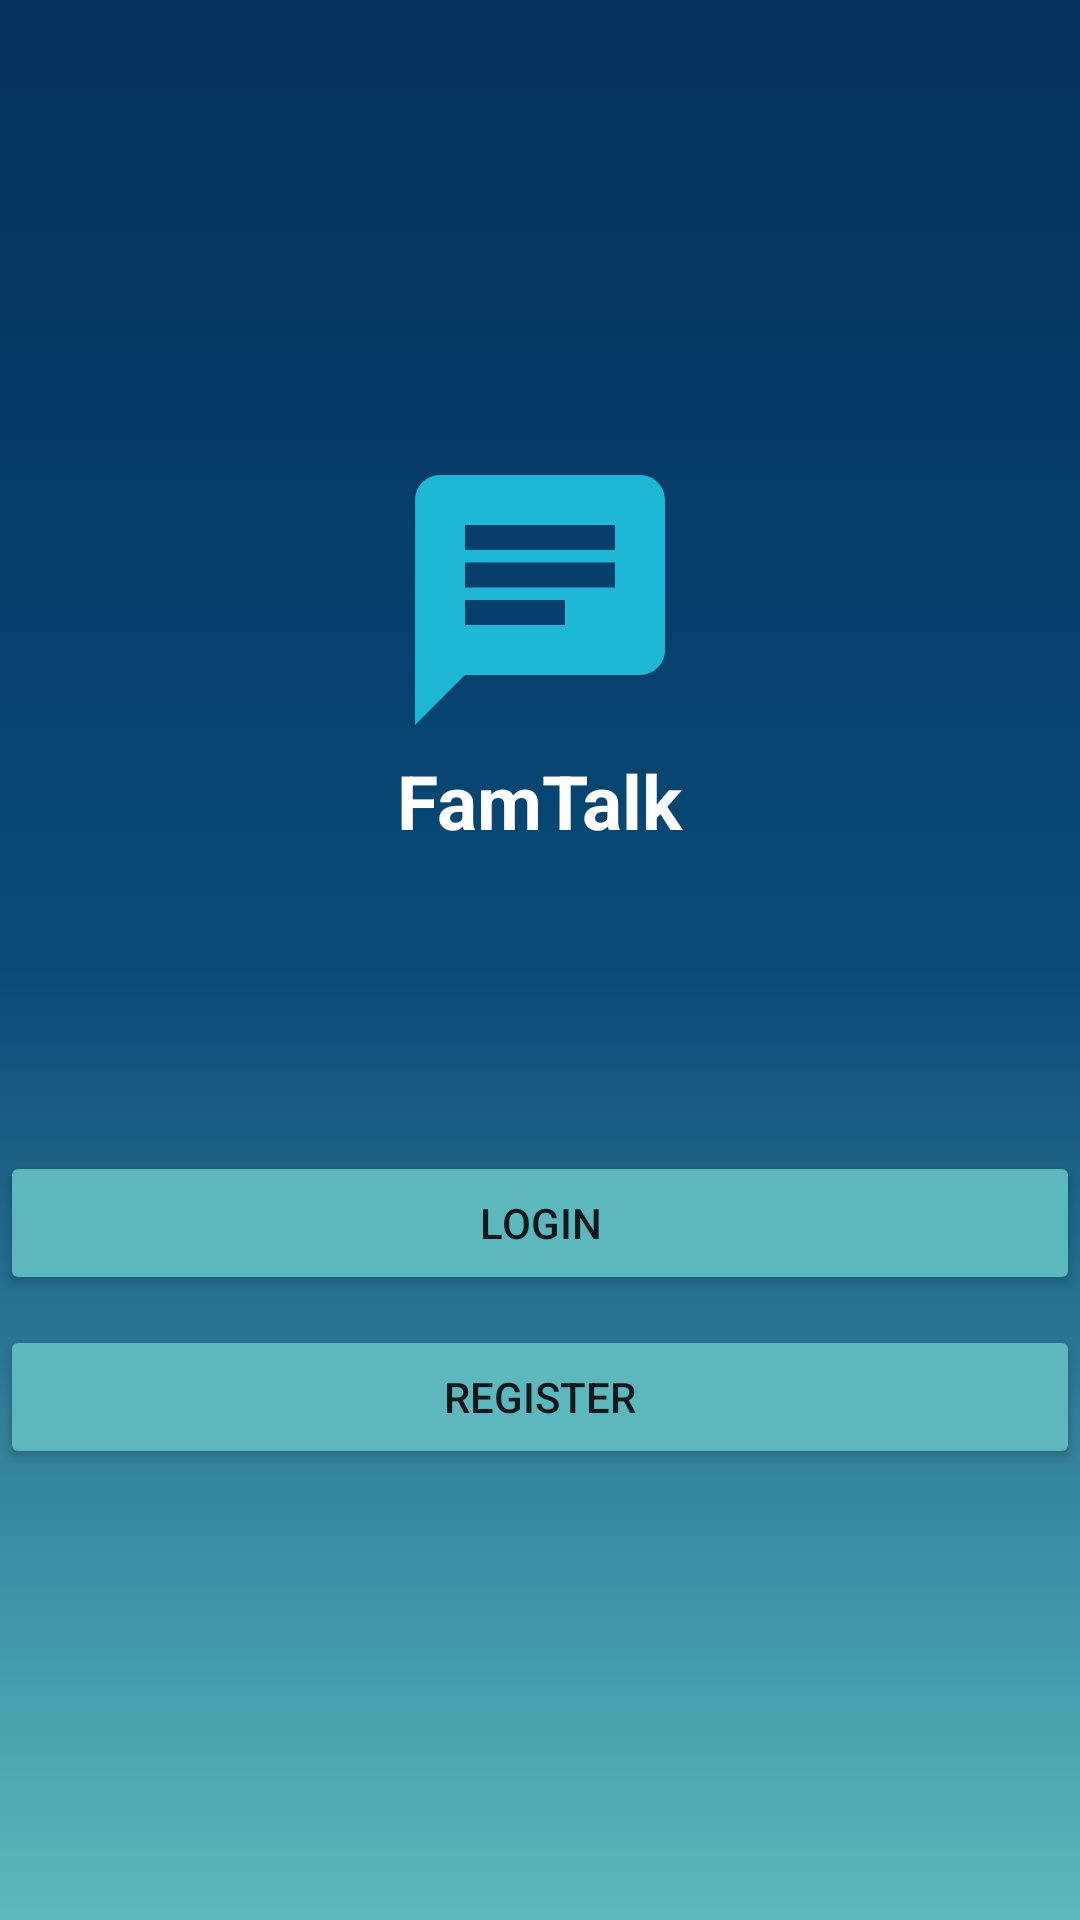

Android layout source for this screen:
<!-- AndroidManifest.xml: application theme Theme.FamTalk -->
<!-- res/layout/activity_start.xml -->
<?xml version="1.0" encoding="utf-8"?>
<LinearLayout xmlns:android="http://schemas.android.com/apk/res/android"
    xmlns:app="http://schemas.android.com/apk/res-auto"
    xmlns:tools="http://schemas.android.com/tools"
    android:layout_width="match_parent"
    android:gravity="center"
    android:background="@drawable/start_background"
    android:orientation="vertical"
    android:layout_height="match_parent"
    tools:context=".StartActivity">


    <ImageView
        android:layout_width="100dp"
        android:layout_height="100dp"
        android:src="@drawable/ic_logo"/>
    <TextView
        android:layout_width="wrap_content"
        android:layout_height="wrap_content"
        android:text="FamTalk"
        android:textColor="#fff"
        android:shadowColor="@color/teal_700"
        android:textSize="25sp"
        android:textStyle="bold"/>

    <Button
        android:layout_width="match_parent"
        android:layout_height="wrap_content"
        android:layout_marginTop="100dp"
        android:id="@+id/login"
        android:backgroundTint="@color/BlueSky"
        android:text="login"/>
    <Button
        android:layout_width="match_parent"
        android:layout_height="wrap_content"
        android:id="@+id/register"
        android:layout_marginTop="10dp"
        android:backgroundTint="@color/BlueSky"
        android:text="Register"/>
    


</LinearLayout>
<!-- resources referenced by this layout -->
<resources>
  <color name="BlueSky">#5CB8BD</color>
  <color name="teal_700">#FF018786</color>
  <!-- drawable ic_logo (drawable-anydpi) -->
  <vector xmlns:android="http://schemas.android.com/apk/res/android"
      android:width="24dp"
      android:height="24dp"
      android:viewportWidth="24"
      android:viewportHeight="24"
      android:tint="#23D5F0"
      android:alpha="0.8">
    <path
        android:fillColor="@android:color/white"
        android:pathData="M20,2L4,2c-1.1,0 -1.99,0.9 -1.99,2L2,22l4,-4h14c1.1,0 2,-0.9 2,-2L22,4c0,-1.1 -0.9,-2 -2,-2zM6,9h12v2L6,11L6,9zM14,14L6,14v-2h8v2zM18,8L6,8L6,6h12v2z"/>
  </vector>
  <!-- drawable start_background (drawable) -->
  <?xml version="1.0" encoding="utf-8"?>
  <selector xmlns:android="http://schemas.android.com/apk/res/android">
      <item>
          <shape>
              <gradient
                  android:startColor="@color/BlueSky"
                  android:centerColor="@color/DarkBlue"
                  android:endColor="@color/CoolBlack"
                  android:angle="90"/>
          </shape>
      </item>
  </selector>
  <style name="Theme.FamTalk" parent="Theme.MaterialComponents.DayNight.NoActionBar">
          
          <item name="colorPrimary">@color/purple_500</item>
          <item name="colorPrimaryVariant">@color/purple_700</item>
          <item name="colorOnPrimary">@color/white</item>
          
          <item name="colorSecondary">@color/teal_200</item>
          <item name="colorSecondaryVariant">@color/teal_700</item>
          <item name="colorOnSecondary">@color/black</item>
          
          <item name="android:statusBarColor" tools:targetApi="l">?attr/colorPrimaryVariant</item>
          
      </style>
  <color name="DarkBlue">#084A76</color>
  <color name="CoolBlack">#062F5B</color>
  <color name="purple_500">#FF6200EE</color>
  <color name="purple_700">#FF3700B3</color>
  <color name="white">#FFFFFFFF</color>
  <color name="teal_200">#FF03DAC5</color>
  <color name="black">#FF000000</color>
</resources>
